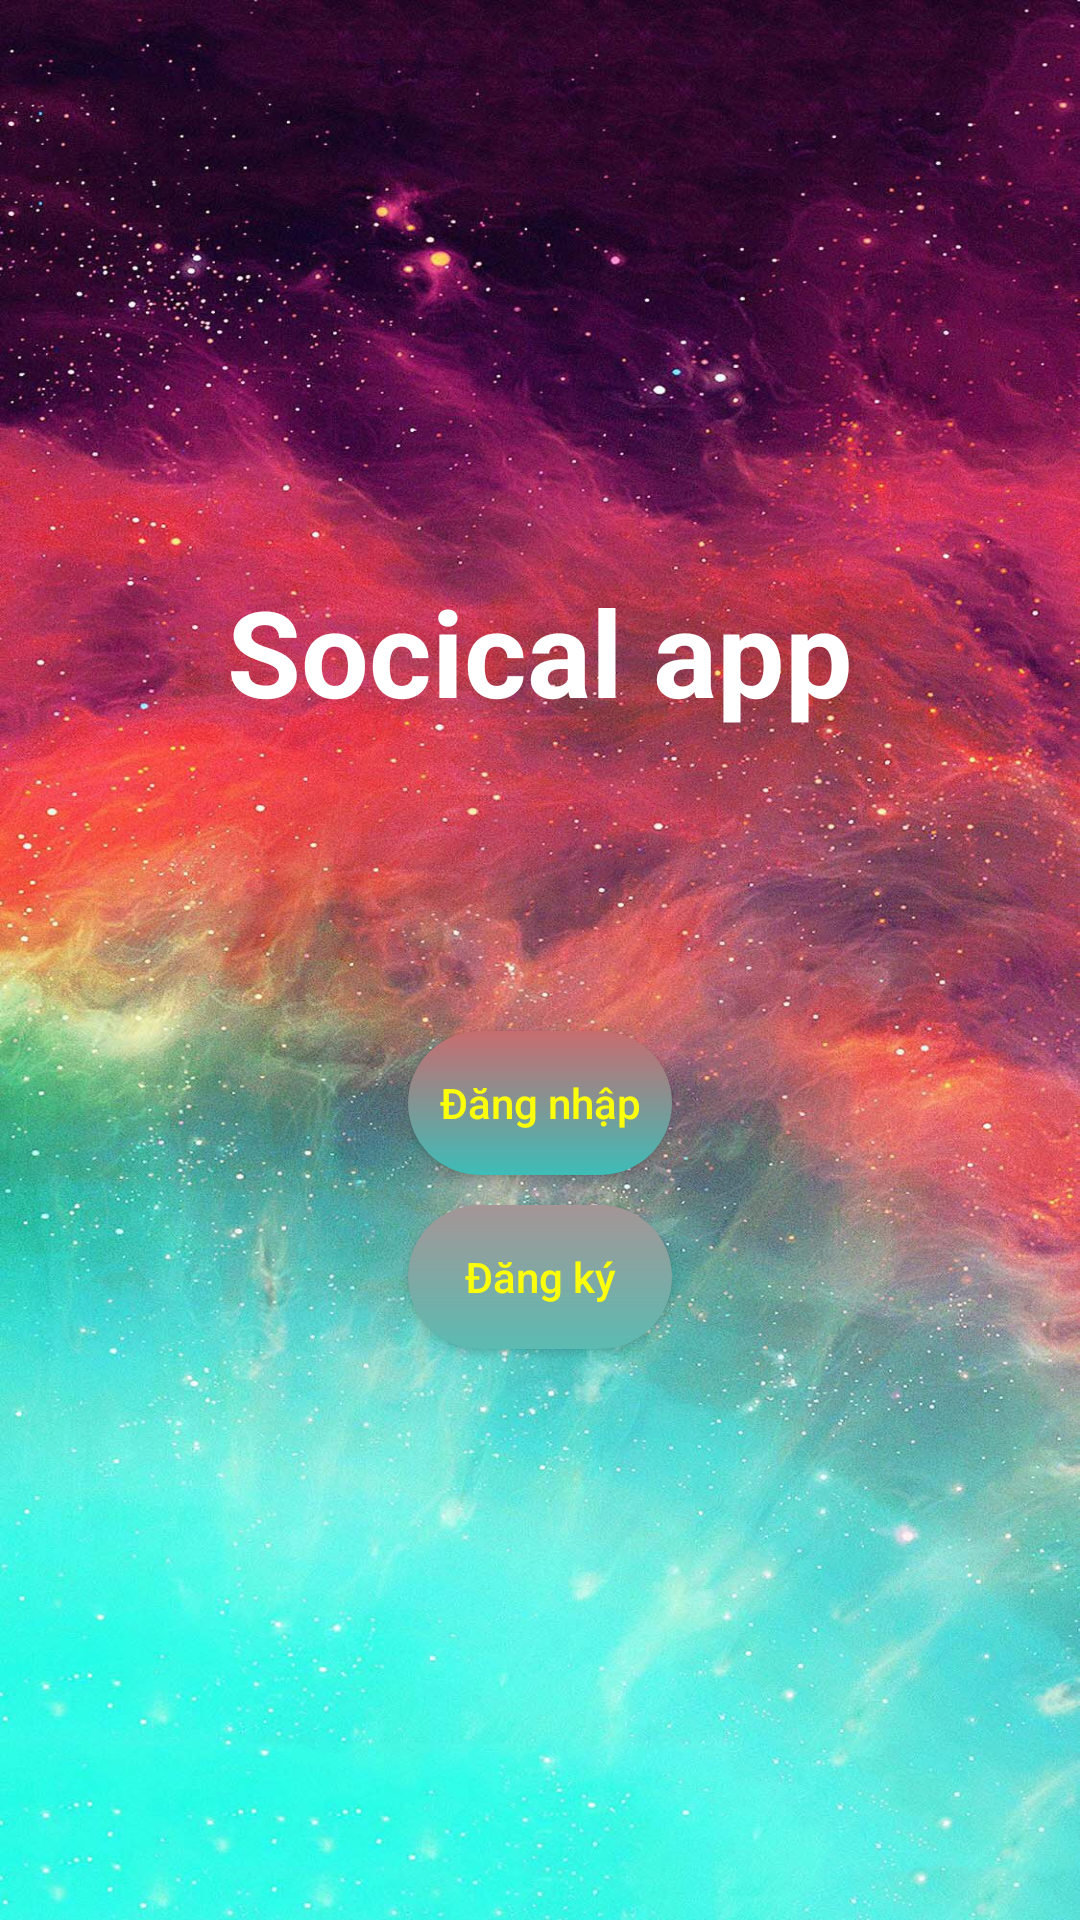

Here is an Android app screen rendered from its layout file. Give the layout XML and the strings, colors and styles it references.
<!-- AndroidManifest.xml: application theme AppTheme -->
<!-- res/layout/activity_start.xml -->
<?xml version="1.0" encoding="utf-8"?>
<FrameLayout xmlns:app="http://schemas.android.com/apk/res-auto"
    xmlns:tools="http://schemas.android.com/tools"
    xmlns:android="http://schemas.android.com/apk/res/android"
    android:layout_width="match_parent"
    android:gravity="center"
    android:orientation="vertical"

    android:layout_height="match_parent">

    <ImageView
        android:id="@+id/img_girl"
        android:background="@drawable/img2"
        android:layout_width="match_parent"
        android:layout_height="match_parent"
        />
    <LinearLayout
        android:gravity="center"
        android:orientation="vertical"
        android:layout_width="match_parent"
        android:layout_height="match_parent">
    <TextView
        android:layout_width="wrap_content"
        android:layout_height="wrap_content"
        android:text="Socical app"
        android:textColor="#fff"
        android:textSize="40sp"
        android:textStyle="bold"/>

    <Button
        android:layout_width="wrap_content"
        android:layout_height="wrap_content"
        android:layout_marginTop="100dp"
        android:id="@+id/login"
        android:textAllCaps="false"
android:background="@drawable/buttonstyle_login"
        android:textColor="#fcff0b"
        android:text="Đăng nhập"/>

    <Button
        android:id="@+id/register"
        android:layout_width="wrap_content"
        android:layout_height="wrap_content"
        android:layout_marginTop="10dp"
        android:text="Đăng ký"
        android:background="@drawable/buttonstyle_register"
        android:textAllCaps="false"
        android:textColor="#fcff0b" />
    </LinearLayout>
</FrameLayout>
<!-- resources referenced by this layout -->
<resources>
  <!-- drawable buttonstyle_login (drawable) -->
  <?xml version="1.0" encoding="utf-8"?>
  <shape xmlns:android="http://schemas.android.com/apk/res/android"
  android:shape="rectangle"
  android:thickness="0dp">
  <corners android:radius="30dp" />
  
  <gradient android:startColor="#c86c6f"
      android:endColor="#3dbdb8"
      android:type="linear"
      android:angle="270"/>
  
  </shape>
  <!-- drawable buttonstyle_register (drawable) -->
  <?xml version="1.0" encoding="utf-8"?>
  <shape xmlns:android="http://schemas.android.com/apk/res/android"
      android:shape="rectangle"
      android:thickness="0dp">
      <corners android:radius="30dp" />
  
      <gradient android:startColor="#a59596"
  
          android:endColor="#5bbcb3"
          android:type="linear"
          android:angle="270"/>
  
  </shape>
  <!-- drawable img2: jpg bitmap (drawable, 300934 bytes) -->
  <style name="AppTheme" parent="Theme.AppCompat.Light.DarkActionBar">
          
          <item name="colorPrimary">@color/colorPrimary</item>
          <item name="colorPrimaryDark">@color/colorPrimaryDark</item>
          <item name="colorAccent">@color/colorAccent</item>
          <item name="android:itemBackground">@color/Blue</item>
      </style>
  <color name="colorPrimary">#008577</color>
  <color name="colorPrimaryDark">#00574B</color>
  <color name="colorAccent">#D81B60</color>
  <color name="Blue">#2E9AFE</color>
</resources>
